Run: headless pygame with SDL's dummy video driver; simulated clock (each Clock.tick advances the game by its frame time, no real sleeping); random seed 0; keys injected as events and as key.get_pressed() state; no mouse input.
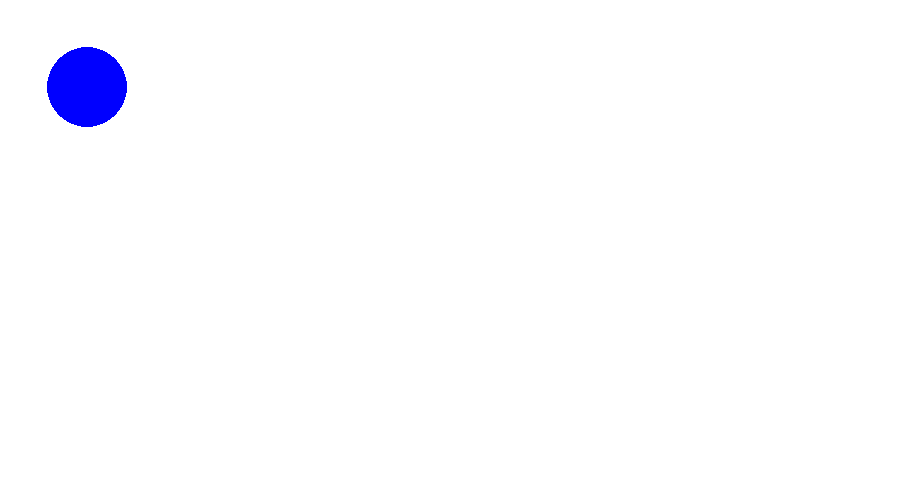
Frame 1 of 4 · flips 1–60 · no input
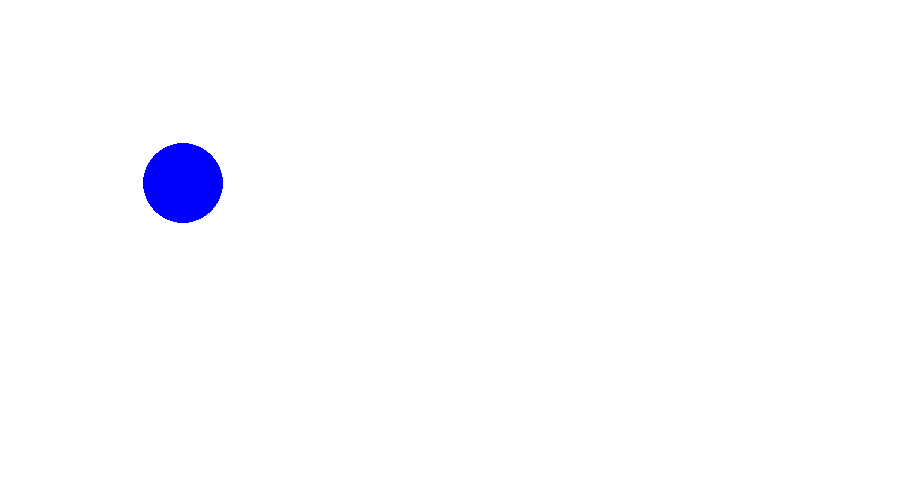
Frame 2 of 4 · flips 61–180 · tapped SPACE, RETURN · held RIGHT (→), D
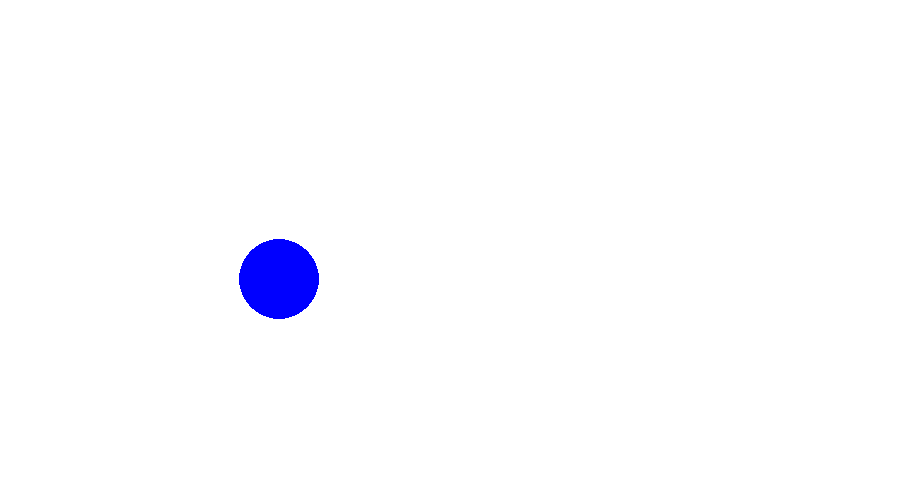
Frame 3 of 4 · flips 181–300 · held DOWN (↓), S
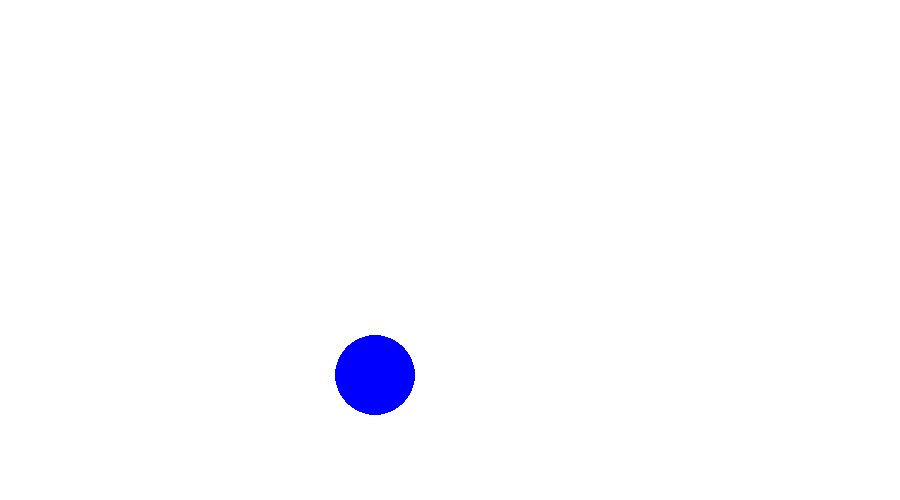
Frame 4 of 4 · flips 301–420 · held LEFT (←), A, UP (↑), W

The pygame program that drew these frames:

import pygame
pygame.init()
SIZE= WIDTH,HEIGHT=900,500

SCREEN=pygame.display.set_mode(SIZE)
WHITE = 255, 255, 255
BLACK = 0, 0, 0
RED = 255, 0, 0
GREEN = 0, 255, 0
BLUE = 0, 0, 255


circle_x=40
circle_y=40
radius=40
SPEED_X=0.4
SPEED_Y=0.4


while True:
     eventList = pygame.event.get()
     for event in eventList:
          if event.type == pygame.QUIT:
               pygame.quit()
               quit()

     SCREEN.fill(WHITE)

     pygame.draw.circle(SCREEN, BLUE, [circle_x, circle_y], radius)
     circle_x +=SPEED_X
     circle_y +=SPEED_Y

     circle_x += SPEED_X
     circle_y += SPEED_Y

     if circle_x > WIDTH - radius:
          SPEED_X = -0.4
     elif circle_y > HEIGHT - radius:
          SPEED_Y = -0.4
     elif circle_x <= radius:
          SPEED_X = 0.4
     elif circle_y <= radius:
          SPEED_Y = 0.4

          # update the screen
     pygame.display.flip()
